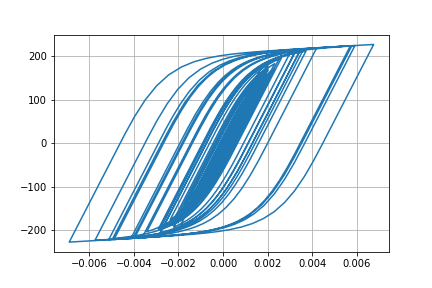

The data file committed next to this chart (first rows):
Desplacment, Force
0.0, 0.0
-1.0301421769157284e-06, -0.103
-3.1679434329281234e-06, -0.3168
-4.65324191372665e-06, -0.4653
-4.158025186856272e-06, -0.4158
-1.1339388317709347e-06, -0.1134
4.234478084396205e-06, 0.4234
1.134980871853009e-05, 1.135
1.972415856720589e-05, 1.972
2.9090731233540364e-05, 2.909
3.929535021348957e-05, 3.929
5.0164078740162525e-05, 5.016
6.135226040840432e-05, 6.134
7.220393992445135e-05, 7.218
8.179175790696218e-05, 8.175
8.949843620199094e-05, 8.945
9.537203646605889e-05, 9.531
0.0001, 9.998
0.0001044, 10.43
0.0001092, 10.92
0.0001152, 11.51
0.0001223, 12.22
0.00013, 12.98
0.0001373, 13.71
0.0001433, 14.31
0.0001474, 14.71
0.0001482, 14.8
0.0001451, 14.49
0.0001373, 13.71
0.0001249, 12.47
0.0001089, 10.86
9.028120901818985e-05, 9.005
7.027072223615486e-05, 7.004
4.984014637370203e-05, 4.961
3.0029420688011384e-05, 2.98
1.1620634473711336e-05, 1.139
-4.8701510678872755e-06, -0.51
-1.9724553890903476e-05, -1.995
-3.410850903849468e-05, -3.434
-4.967936000457526e-05, -4.99
-6.820481432786111e-05, -6.841
-9.080130805800235e-05, -9.098
-0.0001177, -11.78
-0.0001485, -14.85
-0.0001828, -18.26
-0.0002196, -21.91
-0.0002572, -25.62
-0.0002927, -29.12
-0.0003228, -32.06
-0.0003449, -34.23
-0.0003585, -35.55
-0.000365, -36.18
-0.0003668, -36.36
-0.0003664, -36.32
-0.0003651, -36.18
-0.0003637, -36.04
-0.0003631, -35.99
-0.0003643, -36.1
-0.0003678, -36.45
-0.0003739, -37.04
... 2,941 more rows
